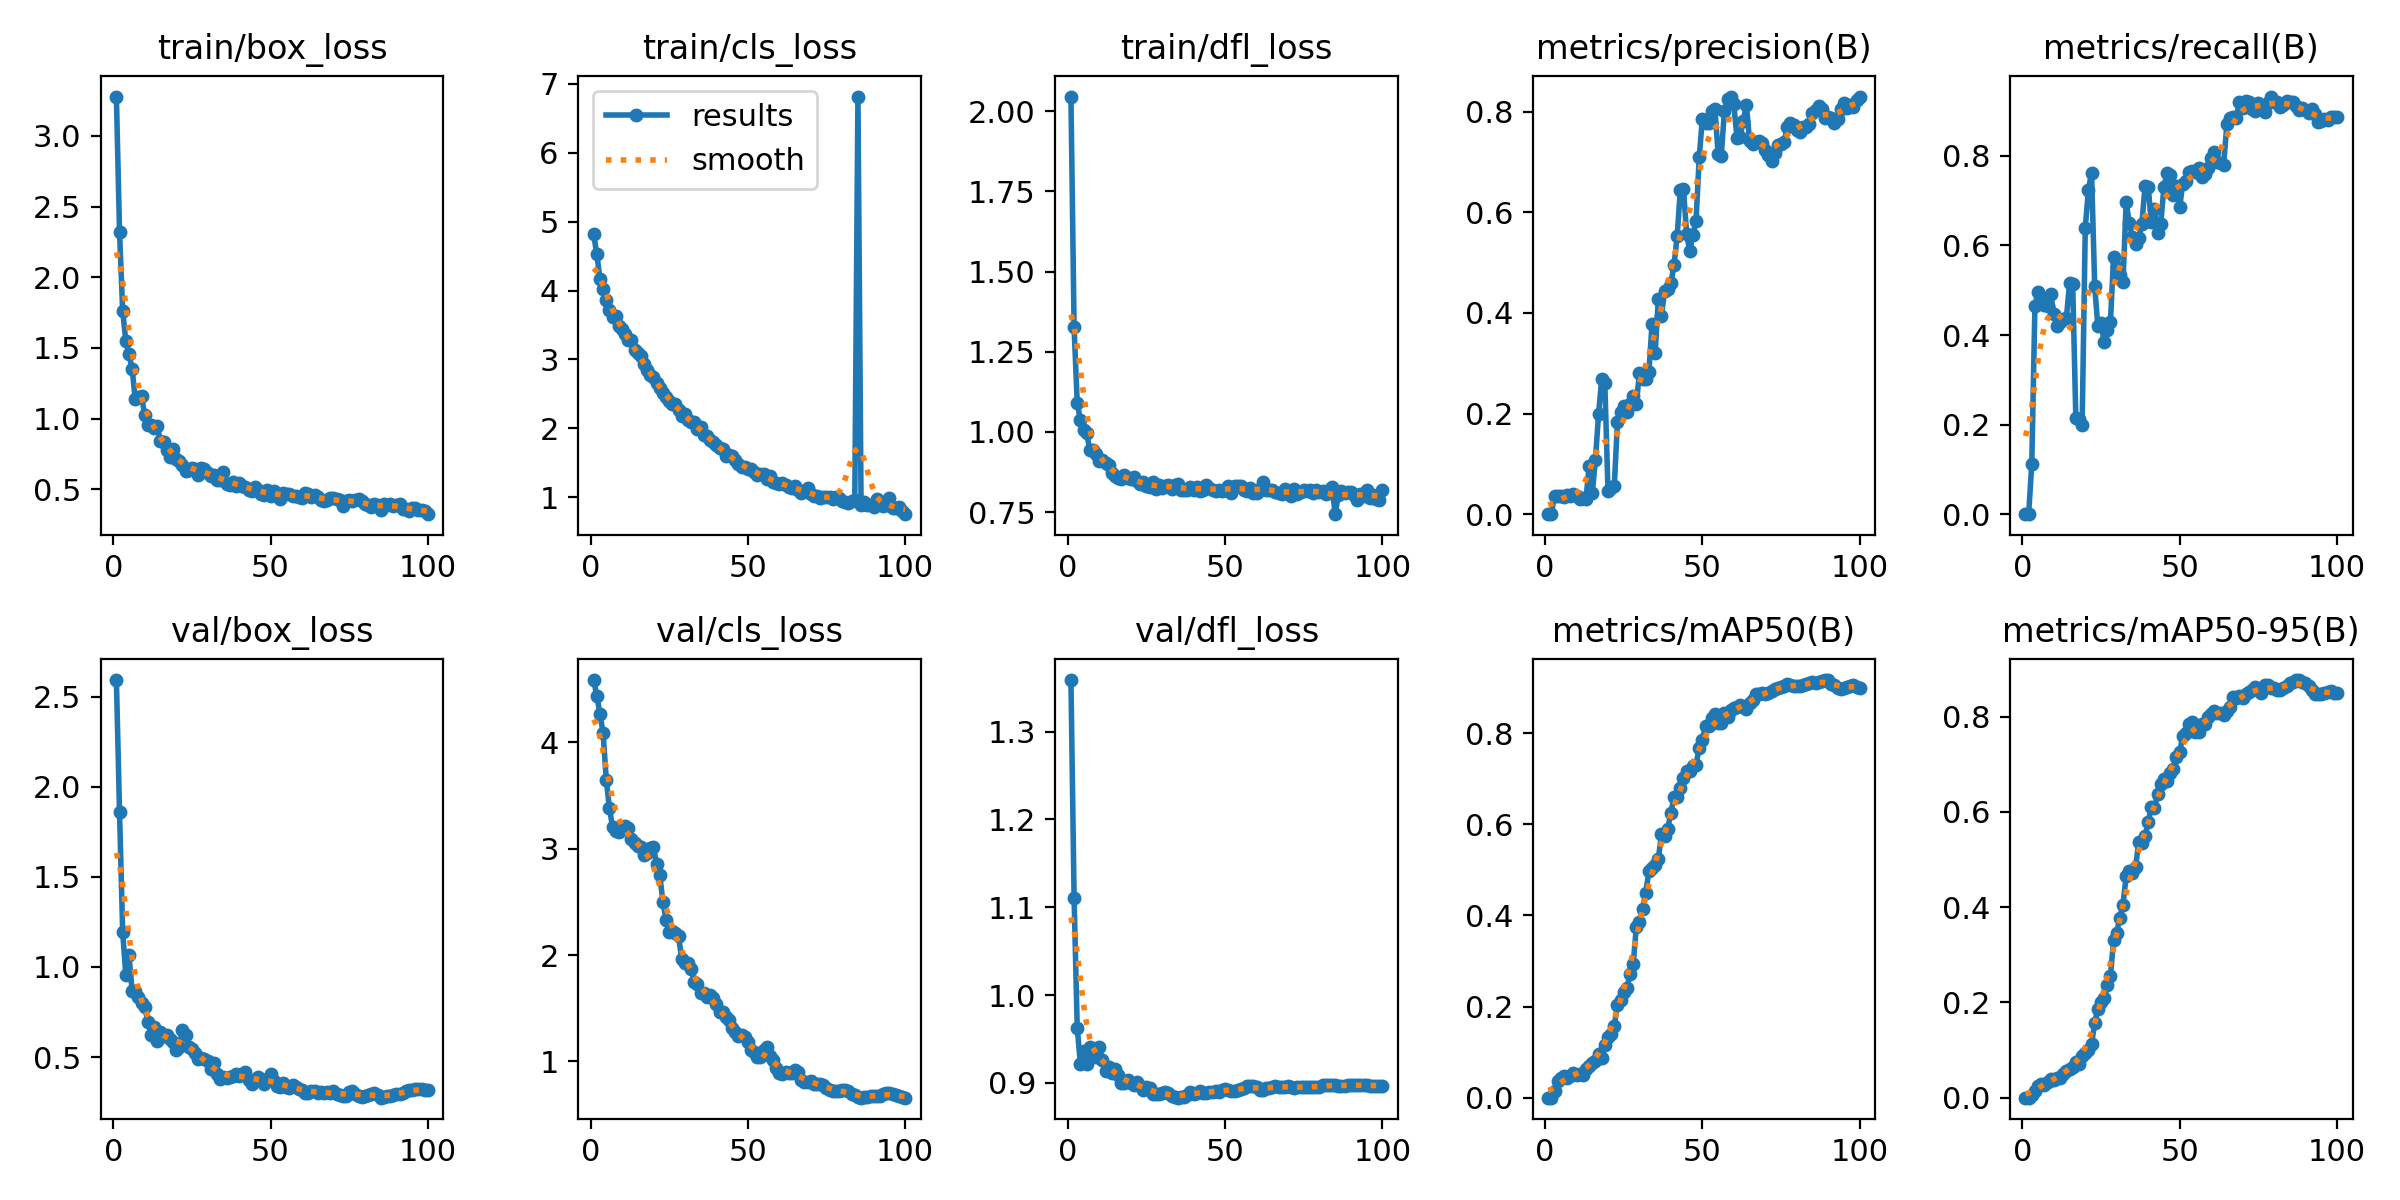

Values plotted in this chart, from the file beside it:
epoch, time, train/box_loss, train/cls_loss, train/dfl_loss, metrics/precision(B), metrics/recall(B), metrics/mAP50(B), metrics/mAP50-95(B), val/box_loss, val/cls_loss, val/dfl_loss, lr/pg0, lr/pg1, lr/pg2
1, 16.62, 3.279, 4.815, 2.046, 0, 0, 0, 0, 2.591, 4.586, 1.359, 5.786e-05, 5.786e-05, 5.786e-05
2, 35.2, 2.318, 4.526, 1.327, 0, 0, 0, 0, 1.859, 4.439, 1.111, 0.0001198, 0.0001198, 0.0001198
3, 52.83, 1.762, 4.172, 1.09, 0.03658, 0.1119, 0.01417, 0.00554, 1.194, 4.265, 0.9626, 0.0001805, 0.0001805, 0.0001805
4, 70.82, 1.547, 4.023, 1.037, 0.03609, 0.4658, 0.03627, 0.01471, 0.9531, 4.089, 0.9217, 0.0002399, 0.0002399, 0.0002399
5, 88.49, 1.454, 3.869, 1.005, 0.0368, 0.4958, 0.04391, 0.02501, 1.065, 3.65, 0.9364, 0.0002981, 0.0002981, 0.0002981
6, 106.1, 1.353, 3.717, 0.9978, 0.03496, 0.4814, 0.04723, 0.02842, 0.8655, 3.382, 0.9217, 0.000355, 0.000355, 0.000355
7, 123.6, 1.136, 3.613, 0.9431, 0.03876, 0.4664, 0.04242, 0.02624, 0.8684, 3.206, 0.941, 0.0004106, 0.0004106, 0.0004106
8, 141.2, 1.155, 3.633, 0.9425, 0.03675, 0.4637, 0.04769, 0.03388, 0.8346, 3.165, 0.935, 0.0004651, 0.0004651, 0.0004651
9, 158.7, 1.161, 3.49, 0.9298, 0.03992, 0.4911, 0.05398, 0.03835, 0.8014, 3.155, 0.9296, 0.0004843, 0.0004843, 0.0004843
10, 175.9, 1.026, 3.434, 0.9093, 0.03558, 0.4472, 0.04968, 0.03676, 0.777, 3.192, 0.9408, 0.0004791, 0.0004791, 0.0004791
11, 193.3, 0.9522, 3.375, 0.9117, 0.02993, 0.4196, 0.05148, 0.04163, 0.6971, 3.215, 0.9258, 0.0004739, 0.0004739, 0.0004739
12, 210.7, 0.9562, 3.28, 0.9024, 0.03158, 0.4284, 0.05002, 0.04105, 0.6235, 3.193, 0.9138, 0.0004687, 0.0004687, 0.0004687
13, 228.1, 0.9365, 3.278, 0.8977, 0.02974, 0.436, 0.06204, 0.04928, 0.6684, 3.095, 0.9184, 0.0004635, 0.0004635, 0.0004635
14, 245.3, 0.9458, 3.132, 0.8735, 0.09496, 0.438, 0.06843, 0.05591, 0.5903, 3.054, 0.9117, 0.0004583, 0.0004583, 0.0004583
15, 262.7, 0.8396, 3.09, 0.8625, 0.04156, 0.5157, 0.07521, 0.06045, 0.6392, 3.024, 0.9163, 0.0004531, 0.0004531, 0.0004531
16, 279.8, 0.8362, 3.057, 0.8576, 0.1077, 0.5138, 0.08118, 0.06495, 0.6186, 3.011, 0.9084, 0.0004479, 0.0004479, 0.0004479
17, 297.1, 0.7747, 2.93, 0.8531, 0.1988, 0.2155, 0.09505, 0.07434, 0.623, 2.94, 0.9003, 0.0004427, 0.0004427, 0.0004427
18, 314.6, 0.7273, 2.844, 0.8643, 0.2684, 0.2117, 0.08751, 0.07029, 0.5987, 2.963, 0.9003, 0.0004375, 0.0004375, 0.0004375
19, 332, 0.7861, 2.778, 0.8568, 0.2597, 0.1981, 0.1165, 0.08721, 0.5817, 3.004, 0.9029, 0.0004323, 0.0004323, 0.0004323
20, 349.1, 0.7149, 2.739, 0.8522, 0.0461, 0.6392, 0.1322, 0.09333, 0.5401, 3.011, 0.8996, 0.0004271, 0.0004271, 0.0004271
21, 366.5, 0.7026, 2.661, 0.8597, 0.05154, 0.7242, 0.1404, 0.09999, 0.5573, 2.857, 0.8973, 0.0004219, 0.0004219, 0.0004219
22, 383.6, 0.6751, 2.591, 0.8466, 0.05545, 0.7627, 0.157, 0.1124, 0.6508, 2.754, 0.901, 0.0004166, 0.0004166, 0.0004166
23, 400.8, 0.6306, 2.515, 0.8377, 0.1831, 0.5088, 0.2027, 0.1572, 0.6227, 2.502, 0.897, 0.0004114, 0.0004114, 0.0004114
24, 418.2, 0.6376, 2.459, 0.8425, 0.2033, 0.4193, 0.2149, 0.1863, 0.554, 2.332, 0.8923, 0.0004062, 0.0004062, 0.0004062
25, 435.6, 0.6518, 2.399, 0.8314, 0.2144, 0.4279, 0.2321, 0.2018, 0.5434, 2.217, 0.8954, 0.000401, 0.000401, 0.000401
26, 449.5, 0.6416, 2.354, 0.8297, 0.2031, 0.3844, 0.2404, 0.21, 0.5209, 2.222, 0.894, 0.0003958, 0.0003958, 0.0003958
27, 467.2, 0.602, 2.352, 0.8451, 0.2193, 0.4107, 0.2711, 0.2374, 0.4902, 2.209, 0.887, 0.0003906, 0.0003906, 0.0003906
28, 485, 0.6499, 2.263, 0.8207, 0.2341, 0.4291, 0.2922, 0.2546, 0.4923, 2.176, 0.8869, 0.0003854, 0.0003854, 0.0003854
29, 503, 0.6423, 2.184, 0.8354, 0.2186, 0.5745, 0.374, 0.3317, 0.4868, 1.96, 0.8872, 0.0003802, 0.0003802, 0.0003802
30, 520.6, 0.6163, 2.204, 0.8264, 0.2806, 0.551, 0.3851, 0.3464, 0.4809, 1.928, 0.8886, 0.000375, 0.000375, 0.000375
31, 538.4, 0.5914, 2.121, 0.8318, 0.2693, 0.5333, 0.4145, 0.3782, 0.4349, 1.927, 0.8891, 0.0003698, 0.0003698, 0.0003698
32, 556.1, 0.6004, 2.092, 0.8344, 0.2678, 0.5188, 0.4494, 0.4056, 0.4663, 1.867, 0.8881, 0.0003646, 0.0003646, 0.0003646
33, 574, 0.5635, 2.093, 0.8215, 0.2819, 0.6968, 0.4973, 0.4656, 0.4089, 1.75, 0.8855, 0.0003594, 0.0003594, 0.0003594
34, 590.7, 0.5687, 1.994, 0.8344, 0.3781, 0.6496, 0.5029, 0.4756, 0.379, 1.729, 0.8838, 0.0003542, 0.0003542, 0.0003542
35, 602.8, 0.6191, 2.013, 0.8364, 0.3211, 0.619, 0.5113, 0.4716, 0.39, 1.645, 0.8832, 0.0003489, 0.0003489, 0.0003489
36, 614.5, 0.5406, 1.906, 0.819, 0.4274, 0.6036, 0.5243, 0.4847, 0.3855, 1.644, 0.8837, 0.0003437, 0.0003437, 0.0003437
37, 626.4, 0.5318, 1.891, 0.8187, 0.3946, 0.617, 0.5775, 0.5371, 0.3902, 1.605, 0.8843, 0.0003385, 0.0003385, 0.0003385
38, 638.2, 0.5521, 1.828, 0.8205, 0.4426, 0.6486, 0.5742, 0.5352, 0.3939, 1.622, 0.8862, 0.0003333, 0.0003333, 0.0003333
39, 649.9, 0.5218, 1.807, 0.8292, 0.4481, 0.7319, 0.5904, 0.5494, 0.4051, 1.6, 0.8898, 0.0003281, 0.0003281, 0.0003281
40, 661.7, 0.5425, 1.758, 0.8186, 0.4589, 0.7309, 0.6252, 0.578, 0.3948, 1.539, 0.8876, 0.0003229, 0.0003229, 0.0003229
41, 673.4, 0.5258, 1.718, 0.8297, 0.4958, 0.6526, 0.6602, 0.6107, 0.4065, 1.466, 0.8888, 0.0003177, 0.0003177, 0.0003177
42, 685, 0.5193, 1.697, 0.815, 0.5534, 0.6816, 0.6606, 0.6089, 0.4197, 1.464, 0.8907, 0.0003125, 0.0003125, 0.0003125
43, 696.8, 0.4931, 1.595, 0.8186, 0.645, 0.6278, 0.6798, 0.6378, 0.3704, 1.413, 0.8887, 0.0003073, 0.0003073, 0.0003073
44, 708.4, 0.4911, 1.607, 0.8354, 0.6468, 0.6482, 0.701, 0.6595, 0.3526, 1.385, 0.8885, 0.0003021, 0.0003021, 0.0003021
45, 720.2, 0.518, 1.6, 0.8257, 0.5566, 0.7304, 0.7165, 0.6699, 0.3731, 1.315, 0.8892, 0.0002969, 0.0002969, 0.0002969
46, 731.9, 0.4983, 1.542, 0.8202, 0.5229, 0.7621, 0.7177, 0.665, 0.3909, 1.276, 0.8899, 0.0002917, 0.0002917, 0.0002917
47, 743.6, 0.4666, 1.476, 0.8163, 0.5556, 0.7563, 0.7274, 0.6811, 0.3783, 1.238, 0.8903, 0.0002865, 0.0002865, 0.0002865
48, 755.4, 0.459, 1.435, 0.82, 0.5835, 0.7115, 0.7302, 0.69, 0.3529, 1.245, 0.8894, 0.0002813, 0.0002813, 0.0002813
49, 767.2, 0.4919, 1.44, 0.8154, 0.7096, 0.7321, 0.7682, 0.7164, 0.3736, 1.229, 0.892, 0.000276, 0.000276, 0.000276
50, 779, 0.4529, 1.412, 0.8184, 0.786, 0.6853, 0.7849, 0.7254, 0.4045, 1.181, 0.8935, 0.0002708, 0.0002708, 0.0002708
51, 790.7, 0.4856, 1.409, 0.831, 0.7769, 0.738, 0.815, 0.76, 0.3698, 1.103, 0.892, 0.0002656, 0.0002656, 0.0002656
52, 802.3, 0.4653, 1.36, 0.8111, 0.7775, 0.7444, 0.8143, 0.7652, 0.3384, 1.088, 0.8909, 0.0002604, 0.0002604, 0.0002604
53, 813.8, 0.4324, 1.325, 0.8318, 0.8017, 0.765, 0.8321, 0.7843, 0.3324, 1.04, 0.8905, 0.0002552, 0.0002552, 0.0002552
54, 825.5, 0.4753, 1.331, 0.8314, 0.8058, 0.7658, 0.842, 0.788, 0.3587, 1.039, 0.892, 0.00025, 0.00025, 0.00025
55, 837.3, 0.466, 1.333, 0.8309, 0.7162, 0.7649, 0.8218, 0.7682, 0.3348, 1.111, 0.8927, 0.0002448, 0.0002448, 0.0002448
56, 849, 0.4667, 1.258, 0.8187, 0.7119, 0.7726, 0.8212, 0.767, 0.3314, 1.136, 0.8936, 0.0002396, 0.0002396, 0.0002396
57, 860.7, 0.4514, 1.306, 0.8146, 0.8008, 0.7524, 0.8448, 0.7854, 0.3426, 1.048, 0.8961, 0.0002344, 0.0002344, 0.0002344
58, 872.5, 0.4512, 1.22, 0.8259, 0.8247, 0.7586, 0.836, 0.7844, 0.3355, 1.011, 0.8966, 0.0002292, 0.0002292, 0.0002292
59, 884.3, 0.4473, 1.21, 0.8094, 0.8286, 0.7726, 0.8505, 0.7991, 0.3242, 0.9378, 0.896, 0.000224, 0.000224, 0.000224
60, 896, 0.4408, 1.188, 0.8112, 0.8143, 0.7943, 0.8539, 0.8052, 0.315, 0.8956, 0.8948, 0.0002188, 0.0002188, 0.0002188
... 40 more rows
